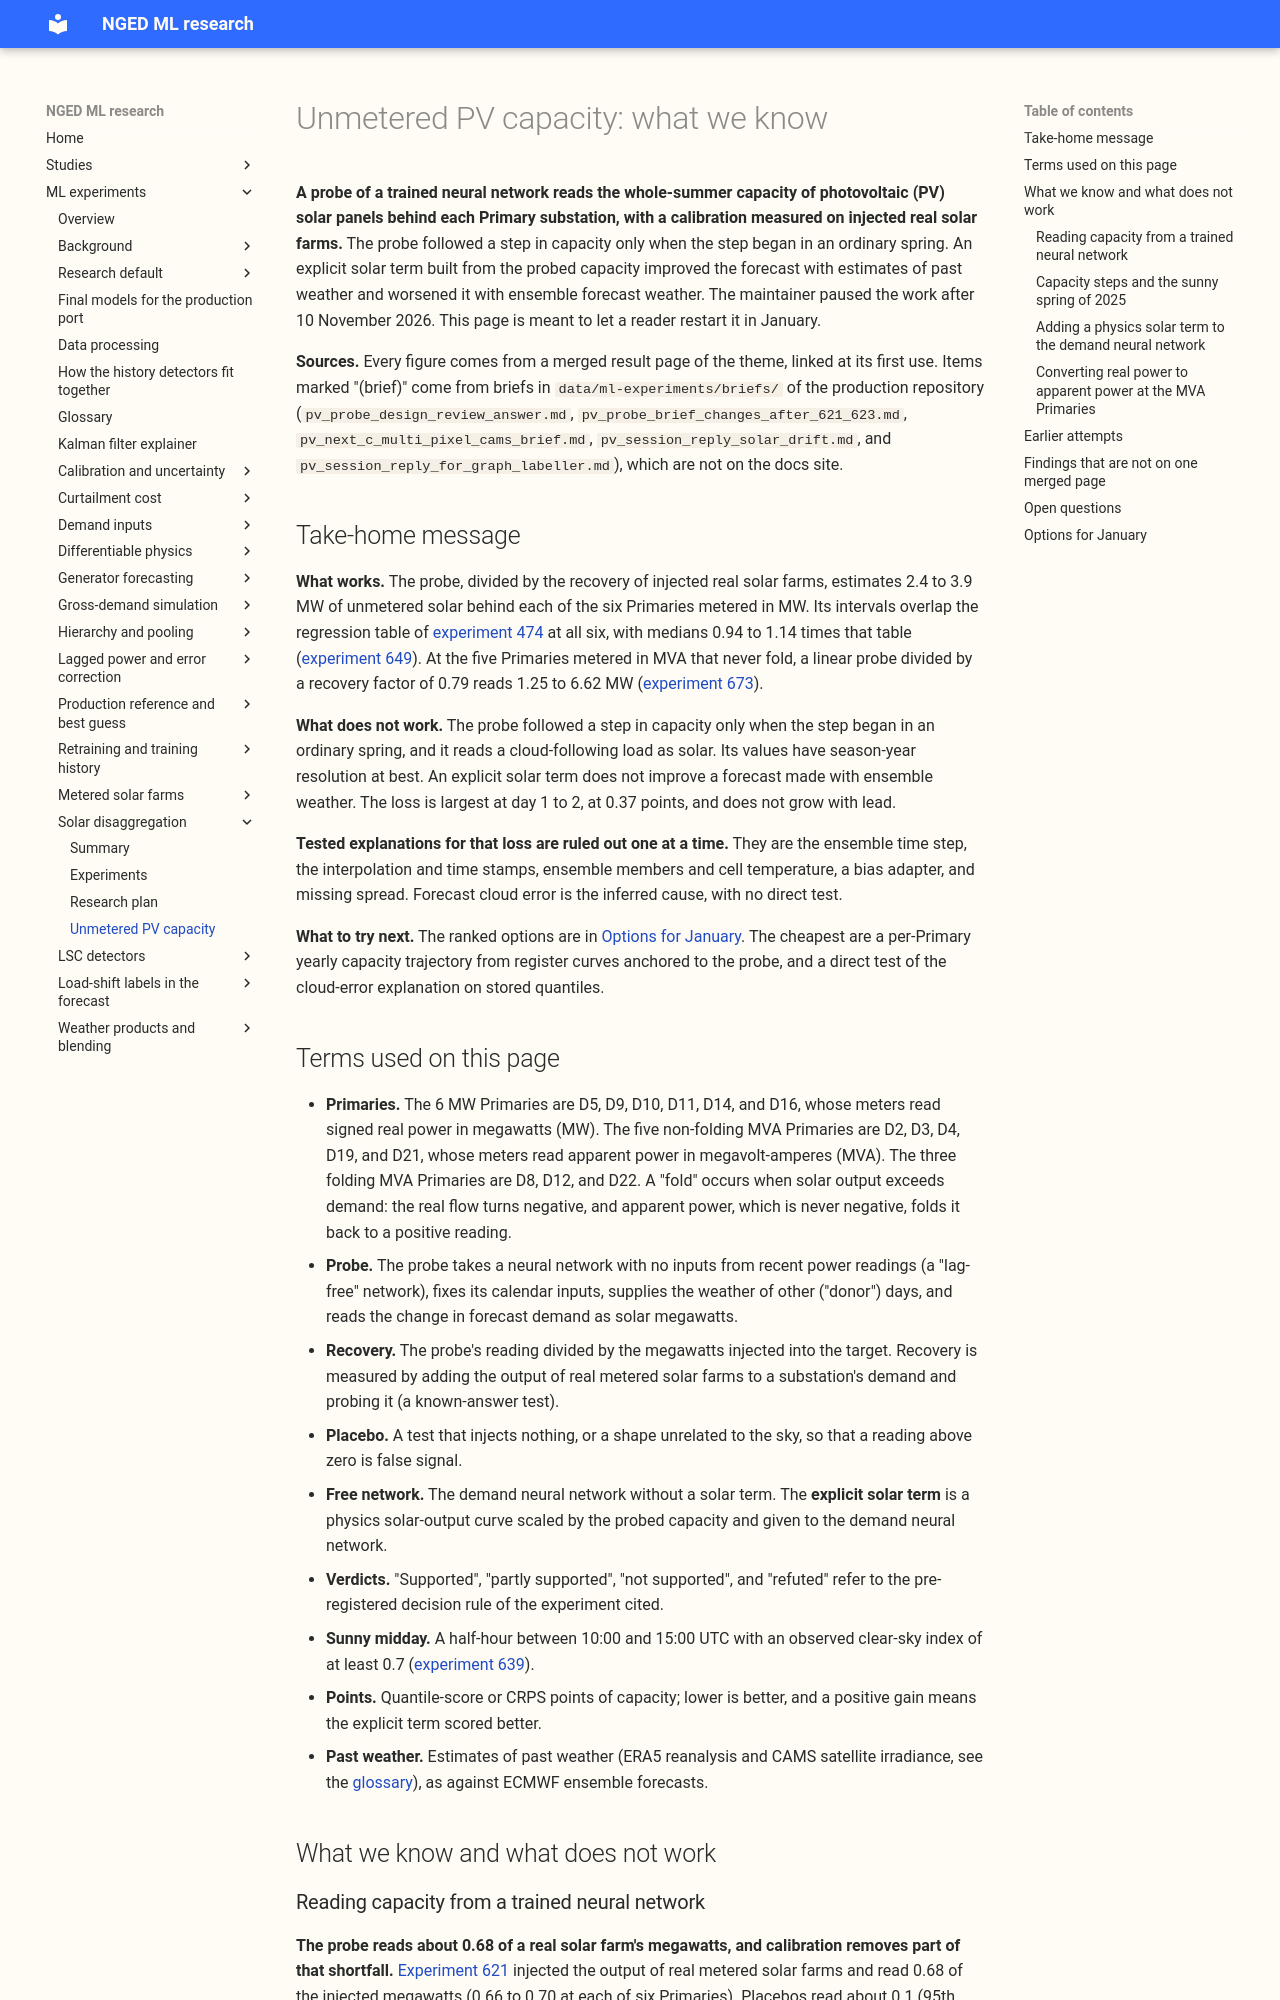

repository: openclimatefix/nged-ml-research · page: ml-experiments/themes/solar-disaggregation/unmetered-pv-capacity/index.html · generator: mkdocs

# Unmetered PV capacity: what we know

**A probe of a trained neural network reads the whole-summer capacity of photovoltaic (PV) solar
panels behind each Primary substation, with a calibration measured on injected real solar farms.**
The probe followed a step in capacity only when the step began in an ordinary spring. An explicit
solar term built from the probed capacity improved the forecast with estimates of past weather and
worsened it with ensemble forecast weather. The maintainer paused the work after 10 November 2026.
This page is meant to let a reader restart it in January.

**Sources.** Every figure comes from a merged result page of the theme, linked at its first use.
Items marked "(brief)" come from briefs in `data/ml-experiments/briefs/` of the production
repository (`pv_probe_design_review_answer.md`, `pv_probe_brief_changes_after_621_623.md`,
`pv_next_c_multi_pixel_cams_brief.md`, `pv_session_reply_solar_drift.md`, and
`pv_session_reply_for_graph_labeller.md`), which are not on the docs site.

## Take-home message

**What works.** The probe, divided by the recovery of injected real solar farms, estimates 2.4 to
3.9 MW of unmetered solar behind each of the six Primaries metered in MW. Its intervals overlap the
regression table of [experiment
474](../../00474-pv-capacity-placebo-gated-ladder-and-per-primary-intervals/result.md) at all six,
with medians 0.94 to 1.14 times that table ([experiment
649](../../00649-pv-capacity-table-season-year-from-stored-probes/result.md)). At the five
Primaries metered in MVA that never fold, a linear probe divided by a recovery factor of 0.79 reads
1.25 to 6.62 MW ([experiment
673](../../00673-pv-capacity-for-nged-per-primary-with-register-cross-check/result.md)).

**What does not work.** The probe followed a step in capacity only when the step began in an
ordinary spring, and it reads a cloud-following load as solar. Its values have season-year
resolution at best. An explicit solar term does not improve a forecast made with ensemble weather.
The loss is largest at day 1 to 2, at 0.37 points, and does not grow with lead.

**Tested explanations for that loss are ruled out one at a time.** They are the ensemble time step,
the interpolation and time stamps, ensemble members and cell temperature, a bias adapter, and
missing spread. Forecast cloud error is the inferred cause, with no direct test.

**What to try next.** The ranked options are in [Options for January](#options-for-january). The
cheapest are a per-Primary yearly capacity trajectory from register curves anchored to the probe,
and a direct test of the cloud-error explanation on stored quantiles.

## Terms used on this page

- **Primaries.** The 6 MW Primaries are D5, D9, D10, D11, D14, and D16, whose meters read signed
  real power in megawatts (MW). The five non-folding MVA Primaries are D2, D3, D4, D19, and D21,
  whose meters read apparent power in megavolt-amperes (MVA). The three folding MVA Primaries are
  D8, D12, and D22. A "fold" occurs when solar output exceeds demand: the real flow turns negative,
  and apparent power, which is never negative, folds it back to a positive reading.
- **Probe.** The probe takes a neural network with no inputs from recent power readings (a
  "lag-free" network), fixes its calendar inputs, supplies the weather of other ("donor") days, and
  reads the change in forecast demand as solar megawatts.
- **Recovery.** The probe's reading divided by the megawatts injected into the target. Recovery is
  measured by adding the output of real metered solar farms to a substation's demand and probing it
  (a known-answer test).
- **Placebo.** A test that injects nothing, or a shape unrelated to the sky, so that a reading above
  zero is false signal.
- **Free network.** The demand neural network without a solar term. The **explicit solar term** is
  a physics solar-output curve scaled by the probed capacity and given to the demand neural network.
- **Verdicts.** "Supported", "partly supported", "not supported", and "refuted" refer to the
  pre-registered decision rule of the experiment cited.
- **Sunny midday.** A half-hour between 10:00 and 15:00 UTC with an observed clear-sky index of at
  least 0.7 ([experiment
  639](../../00639-pv-explicit-hindcast-probe-set-capacity-step-world/result.md)).
- **Points.** Quantile-score or CRPS points of capacity; lower is better, and a positive gain means
  the explicit term scored better.
- **Past weather.** Estimates of past weather (ERA5 reanalysis and CAMS satellite irradiance, see
  the [glossary](../../glossary.md#ens-era5-and-cams)), as against ECMWF ensemble forecasts.

## What we know and what does not work
